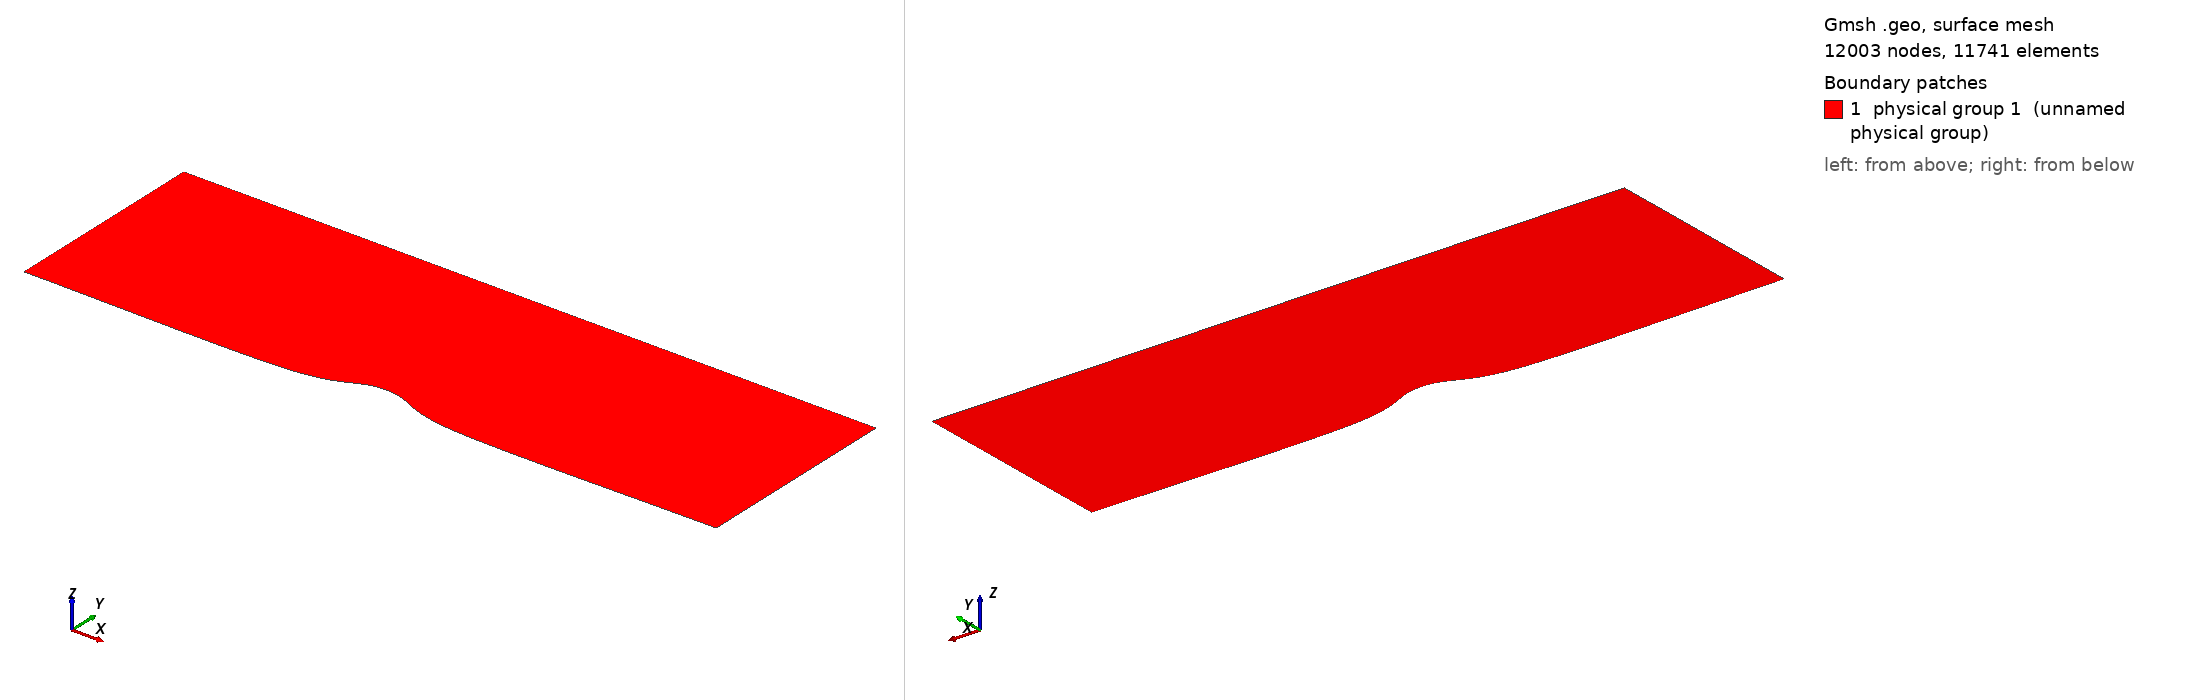

Gmsh geometry script, surface-meshed: 12003 nodes, 11741 surface elements. Boundary patches (legend numbers): 1 physical group 1 (unnamed physical group). Left view from above one corner, right view from below the opposite corner. Legend entries are the model's physical surfaces. The drawing asked Gmsh for element sizes between 1% and 20% of the model's largest extent; the script's own settings can give other sizes.

=== bump_lc0.005_12000el.geo (drawn) ===
Mesh.MshFileVersion = 2.2; 

// Definizione lunghezze caratteristiche 
L=1; // lungheza del domionio
h = 0.3; //altezza del dominio
lc = 0.05; // NB: per mesh strutturata (Transfinite) lc NON e' usato: la densita' e' imposta da 50*n x 15*n elementi
n = 4; // moltiplicatore: lc_eff = 0.02/n -> qui lc_eff = 0.0050

// Definizione Rettangolo
Point(1) = {0,0,0,lc}; // volendo posso addensare la mesh in un punto specifico
Point(2) = {L,0,0,lc};
Point(3) = {L,h,0,lc};
Point(4) = {0,h,0,lc};

// Definizione Bump
Point(5) = {L/2,h/10,0,lc}; // massima altezza del bump
Point(6) = {L/2-L/8,0,0,lc};
Point(7) = {L/2+L/8,0,0,lc};

// Definizione Linee
Line(1) = {2,3}; 
Line(2) = {3,4}; 
Line(3) = {4,1}; 

// Definizione Spline per il bump
Spline(4) = {1,6,5,7,2};  // conviene mettere tutti i punti nella spline

// Definizione Curve Chiuse Orientate
Line Loop(1) = {1,2,3,4};

// Definizione Superficie
Plane Surface(1) = {1} ; // si mette il numero della curva chiusa orientata


// MESH STRUTTURATA
Transfinite Line {1} = 15*n Using Progression 1.1; // 
// il primo valore è il numro di elementi di calcolo per linea
// il secondo valore è il growth factor geometrico
Transfinite Line {-3} = 15*n Using Progression 1.1; // 
// il meno serve a far partire la serie geometrica dal lato opposto
Transfinite Line {2} = 50*n Using Bump 3; //
// Using Bump è una progressione geometrica di tipo bump centrata
Transfinite Line {4} = 50*n Using Bump 3; //
// Abbiamo addensato in basso perché ci sono gradienti maggiori
Transfinite Surface {1} = {1,2,3,4}; // di default è triangolare
Recombine Surface{1}; // trasforma i triangoli in rettangoli

// Assegnazione Tag per le Boundary Conditions
Physical Surface(1)= {1}; // assegnamo alla superficie 1 il tag 1 che è il DOMINIO
Physical Line(99)= {4,2}; // assegnamo alle linee 2,4 il tag 99 che significa WALL
Physical Line(2)= {3}; // assegnamo alle linee 2,4 il tag 2 che significa INLET
Physical Line(3)= {1}; // assegnamo alle linee 2,4 il tag 3 che significa OUTLET
